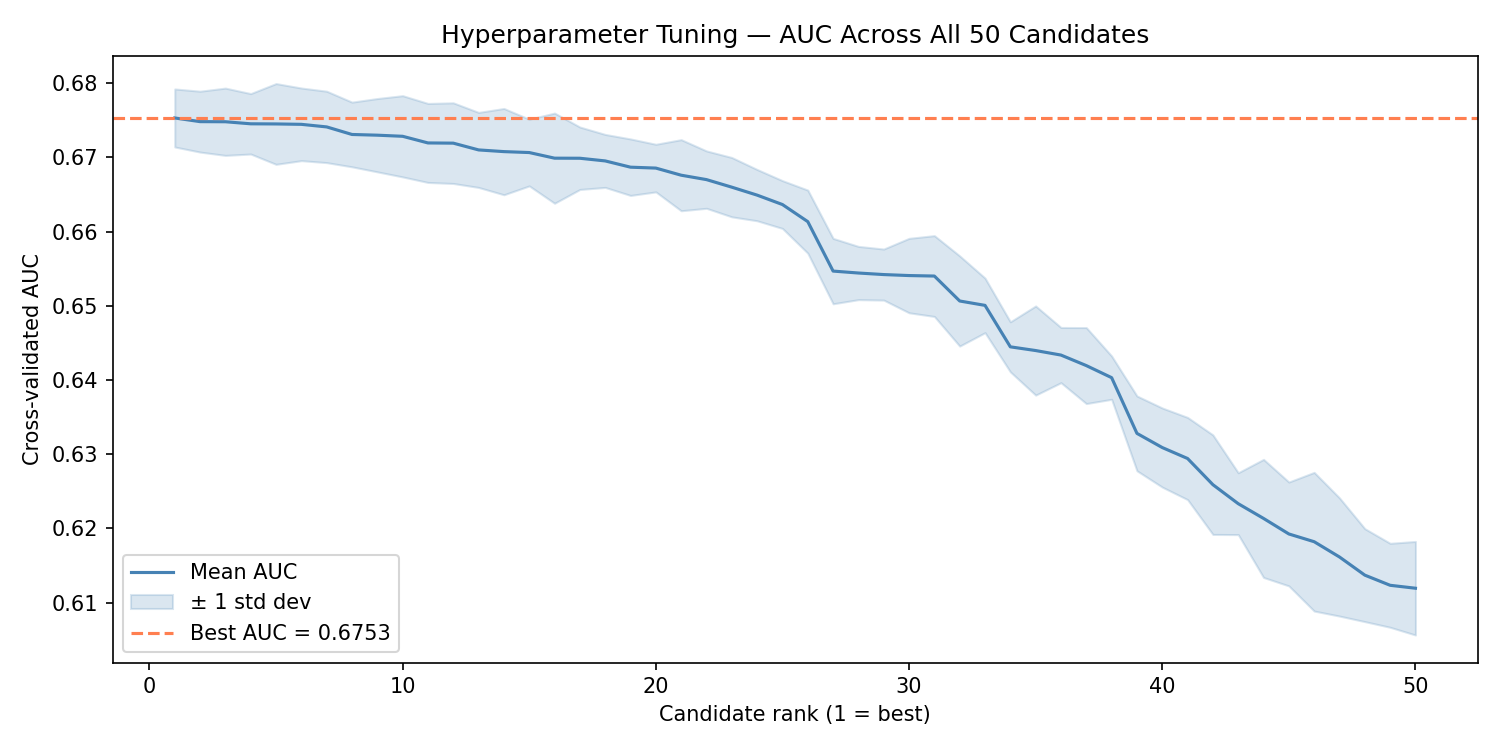

The table this chart was drawn from, first rows:
n_estimators, max_depth, learning_rate, subsample, colsample_bytree, min_child_weight, gamma, reg_alpha, reg_lambda, mean_auc, std_auc, rank
700, 7, 0.01, 0.9, 0.7, 7, 0.0, 1.0, 2.0, 0.6753, 0.003907, 1
500, 8, 0.01, 0.8, 0.6, 5, 0.2, 0.5, 1.5, 0.6748, 0.0041, 2
500, 6, 0.01, 0.9, 0.7, 1, 0.3, 0.5, 1.0, 0.6748, 0.004532, 3
700, 6, 0.01, 0.8, 0.8, 1, 0.3, 0.0, 1.0, 0.6745, 0.00407, 4
700, 5, 0.01, 0.9, 0.6, 5, 0.0, 1.0, 2.0, 0.6745, 0.005439, 5
1000, 5, 0.01, 0.8, 0.9, 3, 0.2, 1.0, 3.0, 0.6744, 0.004892, 6
700, 5, 0.01, 0.7, 0.8, 3, 0.0, 0.0, 1.0, 0.6741, 0.004811, 7
700, 3, 0.05, 0.7, 0.7, 7, 0.1, 1.0, 3.0, 0.6731, 0.004357, 8
300, 6, 0.01, 0.7, 0.9, 3, 0.2, 1.0, 2.0, 0.673, 0.004938, 9
1000, 4, 0.01, 0.9, 0.7, 7, 0.2, 1.0, 3.0, 0.6728, 0.005472, 10
500, 5, 0.01, 0.9, 0.9, 3, 0.1, 0.1, 1.5, 0.6719, 0.005323, 11
300, 3, 0.05, 0.7, 0.8, 7, 0.2, 0.5, 1.5, 0.6719, 0.005432, 12
500, 3, 0.05, 0.9, 0.9, 1, 0.3, 0.1, 1.5, 0.671, 0.005054, 13
300, 3, 0.05, 0.9, 0.6, 7, 0.1, 1.0, 3.0, 0.6708, 0.005813, 14
300, 3, 0.1, 0.8, 0.9, 5, 0.3, 1.0, 1.0, 0.6706, 0.004494, 15
1000, 3, 0.01, 0.9, 0.7, 7, 0.1, 0.0, 3.0, 0.6699, 0.006074, 16
700, 4, 0.05, 0.9, 0.8, 5, 0.3, 0.1, 1.5, 0.6699, 0.004205, 17
300, 6, 0.05, 0.8, 0.7, 1, 0.2, 1.0, 2.0, 0.6695, 0.003569, 18
500, 5, 0.05, 0.6, 0.7, 7, 0.1, 0.1, 3.0, 0.6687, 0.003806, 19
700, 4, 0.05, 0.7, 0.9, 3, 0.1, 0.1, 3.0, 0.6686, 0.003208, 20
1000, 4, 0.05, 0.9, 0.7, 3, 0.1, 0.1, 2.0, 0.6676, 0.004789, 21
500, 3, 0.15, 0.9, 0.7, 7, 0.3, 0.5, 1.5, 0.667, 0.003865, 22
1000, 3, 0.1, 0.9, 0.7, 3, 0.3, 0.0, 2.0, 0.666, 0.003998, 23
1000, 3, 0.1, 0.9, 0.8, 5, 0.2, 0.5, 2.0, 0.6649, 0.003454, 24
500, 4, 0.1, 0.8, 0.8, 1, 0.2, 0.5, 2.0, 0.6636, 0.00322, 25
300, 5, 0.1, 0.6, 0.8, 3, 0.1, 0.1, 1.5, 0.6613, 0.004249, 26
700, 6, 0.05, 0.7, 0.9, 5, 0.1, 0.1, 1.5, 0.6547, 0.004406, 27
500, 5, 0.1, 0.7, 0.7, 1, 0.1, 1.0, 2.0, 0.6544, 0.003587, 28
300, 6, 0.1, 0.6, 0.6, 3, 0.2, 1.0, 1.5, 0.6542, 0.00344, 29
500, 4, 0.15, 0.6, 0.9, 3, 0.3, 1.0, 1.5, 0.6541, 0.005014, 30
1000, 4, 0.1, 0.8, 0.6, 3, 0.3, 0.0, 2.0, 0.654, 0.005445, 31
700, 7, 0.05, 0.8, 0.6, 5, 0.3, 0.5, 3.0, 0.6506, 0.006075, 32
300, 8, 0.05, 0.6, 0.8, 1, 0.0, 0.1, 1.5, 0.6501, 0.003678, 33
300, 7, 0.1, 0.7, 0.8, 7, 0.2, 0.0, 1.0, 0.6445, 0.003371, 34
1000, 6, 0.05, 0.9, 0.9, 1, 0.1, 1.0, 1.0, 0.644, 0.006006, 35
1000, 6, 0.05, 0.6, 0.9, 3, 0.3, 1.0, 2.0, 0.6434, 0.003719, 36
300, 6, 0.15, 0.8, 0.9, 3, 0.2, 0.0, 3.0, 0.6419, 0.005119, 37
700, 8, 0.05, 0.6, 0.7, 5, 0.0, 1.0, 3.0, 0.6403, 0.002916, 38
700, 6, 0.1, 0.7, 0.9, 5, 0.3, 0.5, 2.0, 0.6328, 0.005038, 39
500, 6, 0.15, 0.9, 0.7, 1, 0.0, 0.0, 1.5, 0.6309, 0.00533, 40
500, 8, 0.1, 0.9, 0.6, 7, 0.2, 0.5, 2.0, 0.6294, 0.005539, 41
700, 7, 0.1, 0.7, 0.6, 1, 0.2, 1.0, 3.0, 0.6259, 0.006703, 42
300, 8, 0.15, 0.8, 0.9, 5, 0.0, 1.0, 1.5, 0.6233, 0.004168, 43
700, 6, 0.15, 0.9, 0.8, 1, 0.2, 1.0, 3.0, 0.6214, 0.007955, 44
700, 7, 0.1, 0.8, 0.6, 1, 0.1, 0.0, 1.0, 0.6193, 0.006997, 45
300, 8, 0.15, 0.6, 0.9, 5, 0.3, 1.0, 1.0, 0.6182, 0.009342, 46
1000, 6, 0.15, 0.9, 0.7, 3, 0.3, 0.5, 2.0, 0.6162, 0.007959, 47
500, 8, 0.15, 0.8, 0.7, 1, 0.0, 0.5, 1.5, 0.6137, 0.006262, 48
700, 8, 0.15, 0.9, 0.7, 3, 0.1, 1.0, 1.0, 0.6123, 0.005657, 49
700, 8, 0.1, 0.6, 0.8, 1, 0.0, 0.5, 1.0, 0.6119, 0.006303, 50
